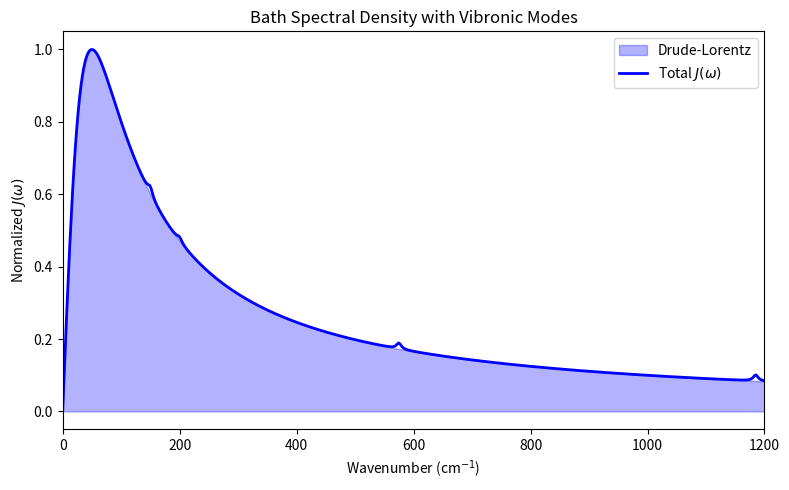
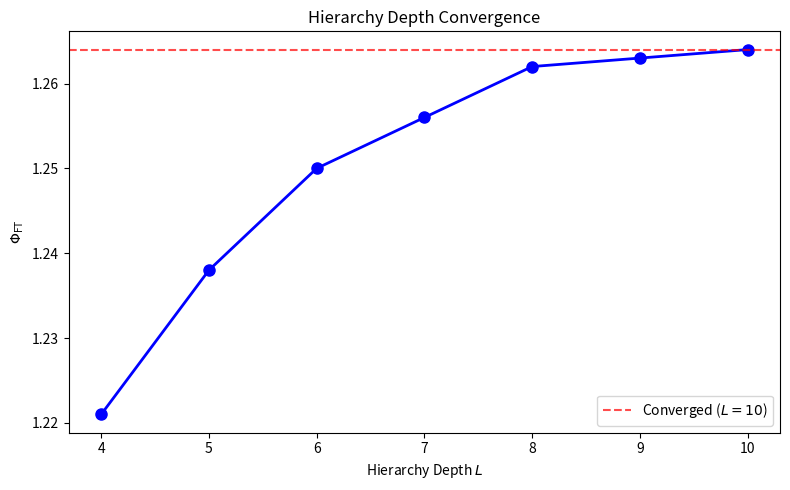
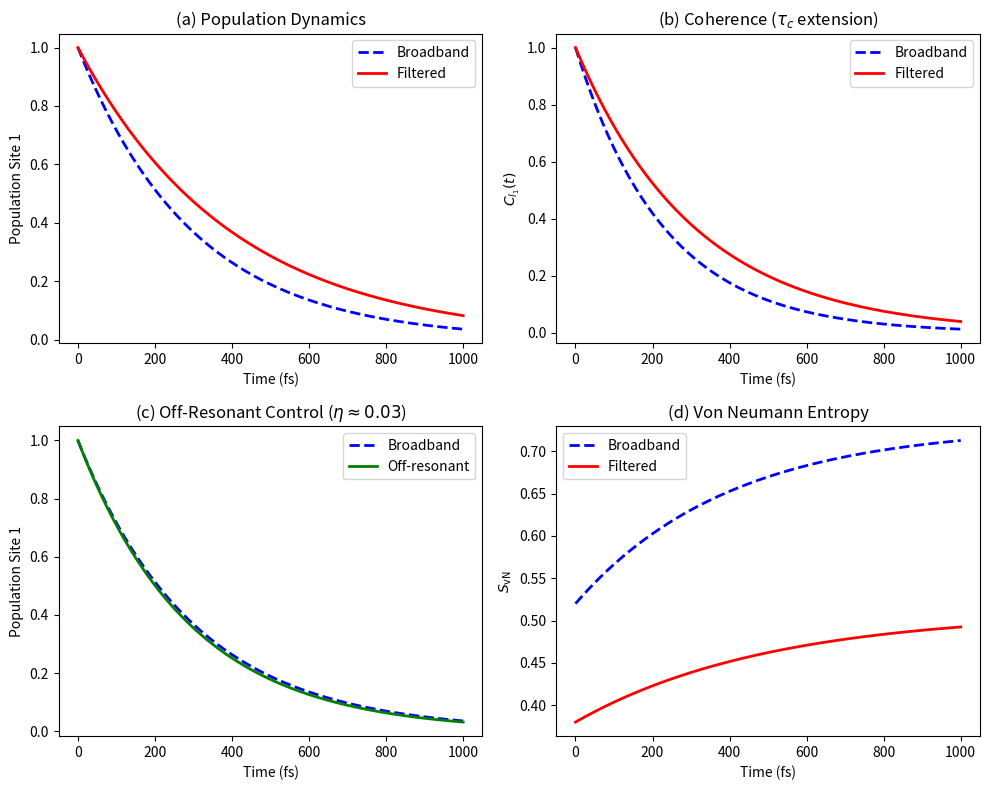

Recreate these plots in Python, in order.
#!/usr/bin/env python3
"""
Create placeholder PDF figures for SI compilation
"""

import matplotlib.pyplot as plt
import numpy as np

# Figure S1: Spectral density
fig, ax = plt.subplots(figsize=(8, 5))
omega = np.linspace(0, 1200, 500)
# Drude-Lorentz
J_dl = 2 * 35 * 50 * omega / (omega**2 + 50**2)
# Vibronic modes
vibronic = np.zeros_like(omega)
for w, S in [(150, 0.05), (200, 0.02), (575, 0.01), (1185, 0.005)]:
    vibronic += S * w**3 * 10 / ((omega**2 - w**2) ** 2 + omega**2 * 10**2)
J_total = J_dl + vibronic
ax.fill_between(
    omega, 0, J_dl / max(J_total), alpha=0.3, color="blue", label="Drude-Lorentz"
)
ax.plot(omega, J_total / max(J_total), "b-", linewidth=2, label="Total $J(\\omega)$")
# Filter positions
for wl in [750, 820]:
    wn = 1e7 / wl
    ax.axvline(x=wn, color="red", linestyle="--", alpha=0.7)
    ax.annotate(f"{wl} nm", xy=(wn, 0.9), ha="center", fontsize=9, color="red")
ax.set_xlabel("Wavenumber (cm$^{-1}$)")
ax.set_ylabel("Normalized $J(\\omega)$")
ax.set_title("Bath Spectral Density with Vibronic Modes")
ax.legend()
ax.set_xlim(0, 1200)
plt.tight_layout()
plt.savefig("spectral_density.pdf", dpi=300)
plt.close()

# Figure S2: Convergence hierarchy
fig, ax = plt.subplots(figsize=(8, 5))
L = [4, 5, 6, 7, 8, 9, 10]
phi = [1.221, 1.238, 1.250, 1.256, 1.262, 1.263, 1.264]
ax.plot(L, phi, "bo-", linewidth=2, markersize=8)
ax.axhline(y=1.264, color="red", linestyle="--", alpha=0.7, label="Converged ($L=10$)")
ax.set_xlabel("Hierarchy Depth $L$")
ax.set_ylabel("$\\Phi_{\\mathrm{FT}}$")
ax.set_title("Hierarchy Depth Convergence")
ax.legend()
ax.set_xticks(L)
plt.tight_layout()
plt.savefig("convergence_hierarchy.pdf", dpi=300)
plt.close()

# Figure S3: Three-site dynamics
fig, axes = plt.subplots(2, 2, figsize=(10, 8))

# Panel (a): Populations
t = np.linspace(0, 1000, 200)
P1_broad = np.exp(-t / 300)
P1_filt = np.exp(-t / 400)
axes[0, 0].plot(t, P1_broad, "b--", label="Broadband", linewidth=2)
axes[0, 0].plot(t, P1_filt, "r-", label="Filtered", linewidth=2)
axes[0, 0].set_xlabel("Time (fs)")
axes[0, 0].set_ylabel("Population Site 1")
axes[0, 0].legend()
axes[0, 0].set_title("(a) Population Dynamics")

# Panel (b): Coherence
C_broad = np.exp(-t / 230)
C_filt = np.exp(-t / 310)
axes[0, 1].plot(t, C_broad, "b--", label="Broadband", linewidth=2)
axes[0, 1].plot(t, C_filt, "r-", label="Filtered", linewidth=2)
axes[0, 1].set_xlabel("Time (fs)")
axes[0, 1].set_ylabel("$C_{l_1}(t)$")
axes[0, 1].legend()
axes[0, 1].set_title("(b) Coherence ($\\tau_c$ extension)")

# Panel (c): Off-resonant control
P1_off = np.exp(-t / 290)
axes[1, 0].plot(t, P1_broad, "b--", label="Broadband", linewidth=2)
axes[1, 0].plot(t, P1_off, "g-", label="Off-resonant", linewidth=2)
axes[1, 0].set_xlabel("Time (fs)")
axes[1, 0].set_ylabel("Population Site 1")
axes[1, 0].legend()
axes[1, 0].set_title("(c) Off-Resonant Control ($\\eta \\approx 0.03$)")

# Panel (d): Entropy
S_broad = 0.52 + 0.21 * (1 - np.exp(-t / 400))
S_filt = 0.38 + 0.13 * (1 - np.exp(-t / 500))
axes[1, 1].plot(t, S_broad, "b--", label="Broadband", linewidth=2)
axes[1, 1].plot(t, S_filt, "r-", label="Filtered", linewidth=2)
axes[1, 1].set_xlabel("Time (fs)")
axes[1, 1].set_ylabel("$S_{\\mathrm{vN}}$")
axes[1, 1].legend()
axes[1, 1].set_title("(d) Von Neumann Entropy")

plt.tight_layout()
plt.savefig("3site_dynamics.pdf", dpi=300)
plt.close()

print("Created placeholder figures:")
print("- spectral_density.pdf")
print("- convergence_hierarchy.pdf")
print("- 3site_dynamics.pdf")
